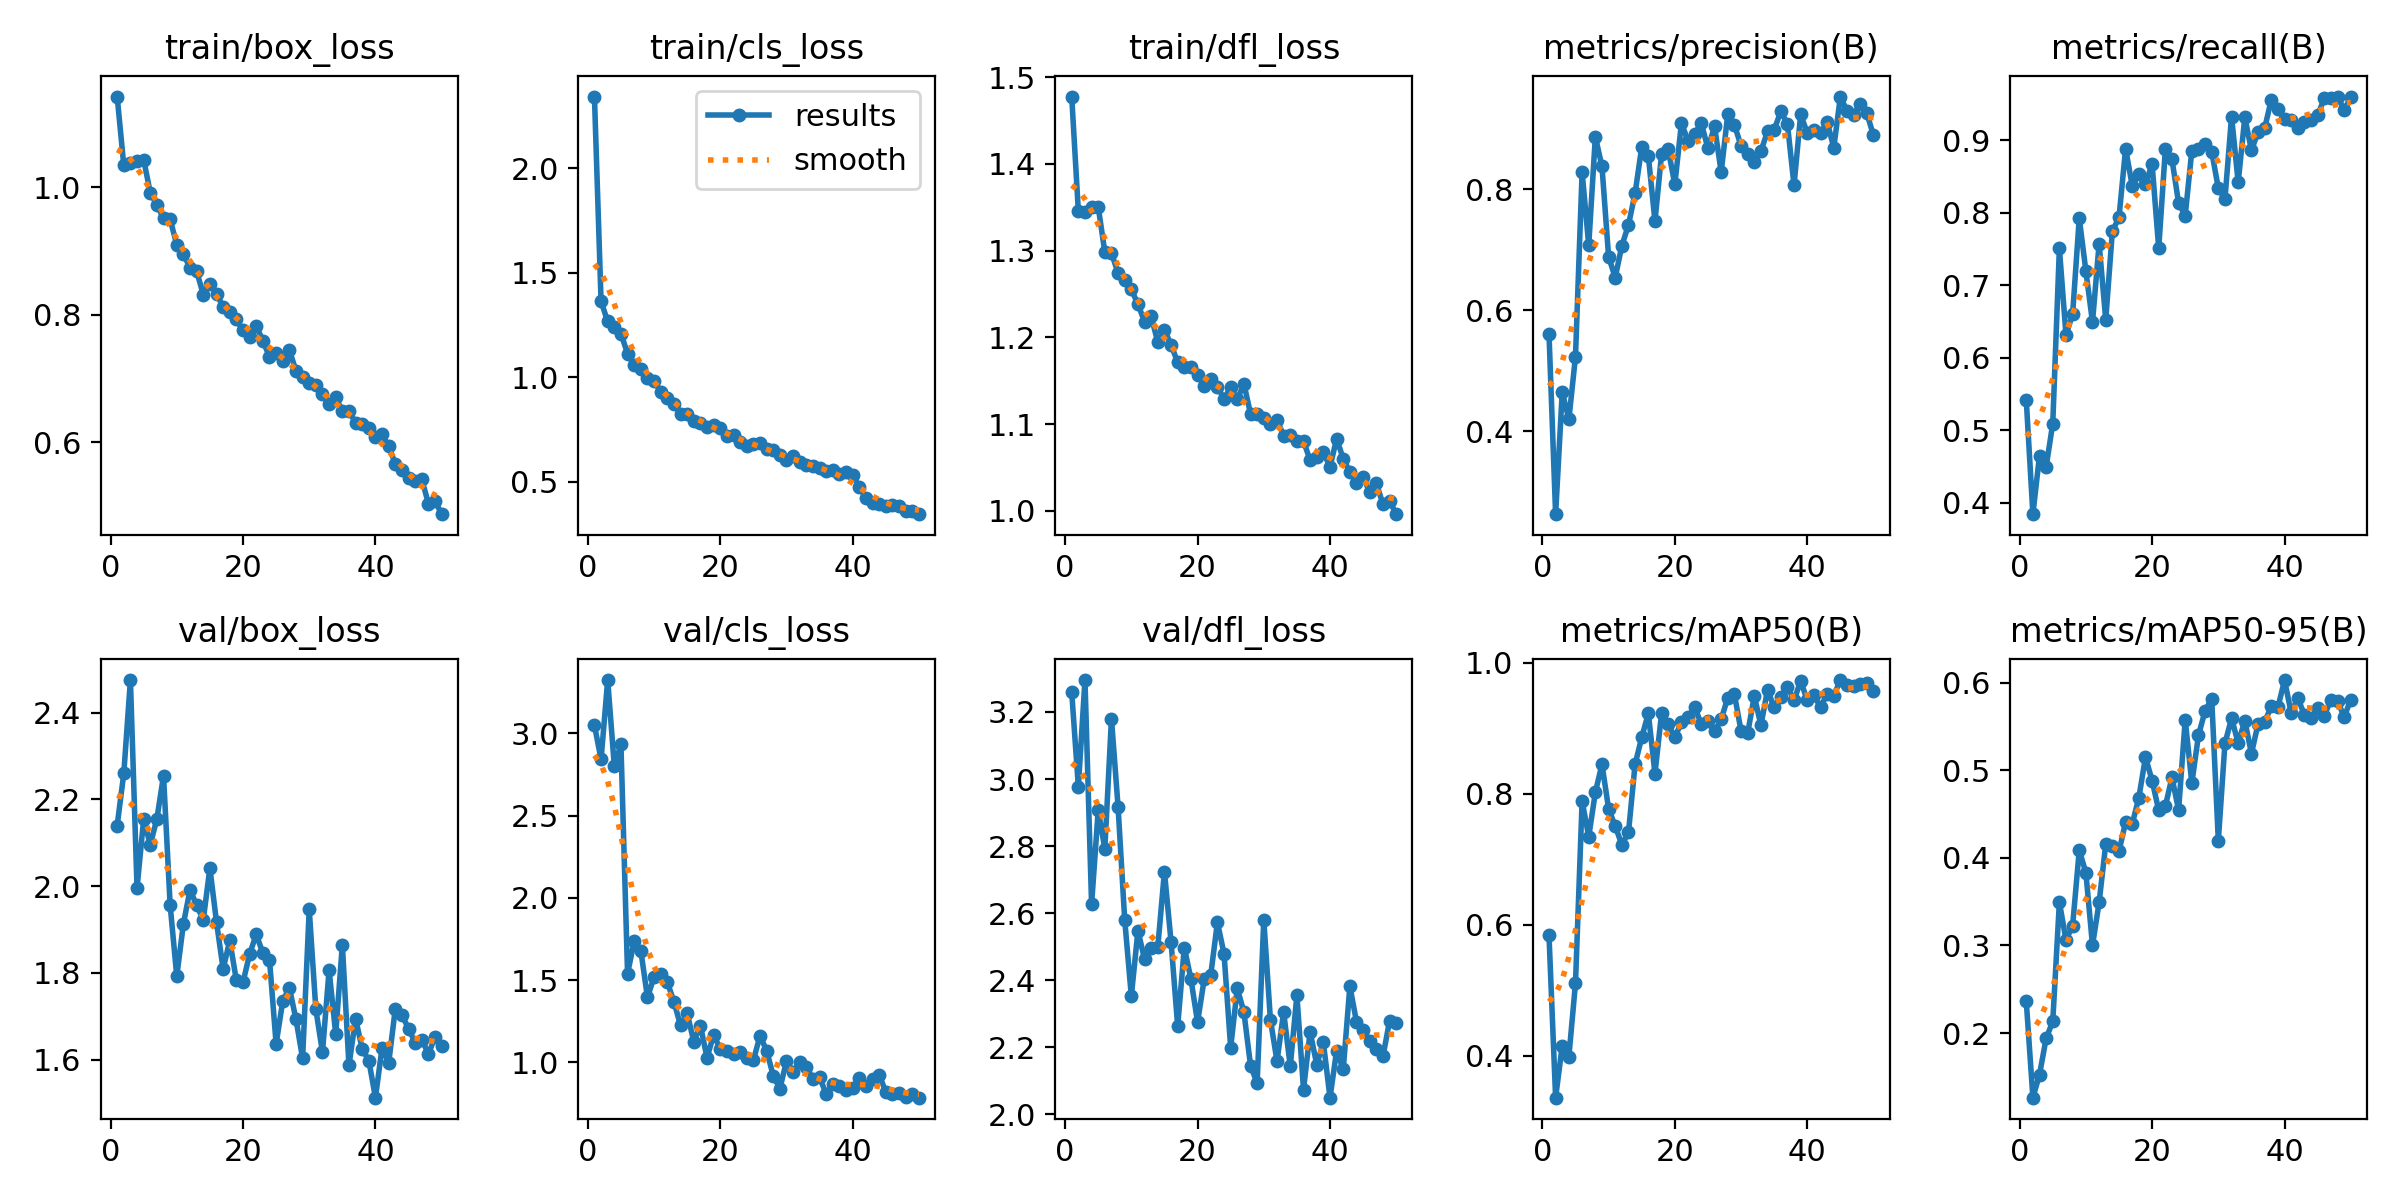

The file beside this chart, header and first rows:
epoch, train/box_loss, train/cls_loss, train/dfl_loss, metrics/precision(B), metrics/recall(B), metrics/mAP50(B), metrics/mAP50-95(B), val/box_loss, val/cls_loss, val/dfl_loss, lr/pg0, lr/pg1, lr/pg2
1, 1.142, 2.344, 1.478, 0.5614, 0.5413, 0.5839, 0.2363, 2.14, 3.049, 3.259, 0.0003642, 0.0003642, 0.0003642
2, 1.034, 1.363, 1.345, 0.2634, 0.3841, 0.336, 0.1261, 2.26, 2.841, 2.977, 0.00072, 0.00072, 0.00072
3, 1.038, 1.267, 1.345, 0.4652, 0.465, 0.4156, 0.1525, 2.475, 3.323, 3.295, 0.001061, 0.001061, 0.001061
4, 1.04, 1.239, 1.35, 0.42, 0.4495, 0.3985, 0.1939, 1.996, 2.801, 2.627, 0.001045, 0.001045, 0.001045
5, 1.043, 1.209, 1.351, 0.5237, 0.5091, 0.5107, 0.2132, 2.154, 2.932, 2.906, 0.001045, 0.001045, 0.001045
6, 0.9912, 1.113, 1.298, 0.8283, 0.7507, 0.7885, 0.3494, 2.095, 1.54, 2.793, 0.001023, 0.001023, 0.001023
7, 0.9719, 1.058, 1.297, 0.7077, 0.631, 0.7344, 0.3063, 2.155, 1.735, 3.18, 0.001001, 0.001001, 0.001001
8, 0.9511, 1.039, 1.274, 0.8871, 0.6603, 0.8021, 0.3227, 2.255, 1.68, 2.917, 0.000979, 0.000979, 0.000979
9, 0.9493, 0.997, 1.266, 0.8378, 0.7926, 0.8448, 0.4088, 1.956, 1.397, 2.581, 0.000957, 0.000957, 0.000957
10, 0.9095, 0.9838, 1.255, 0.6888, 0.7197, 0.777, 0.3831, 1.792, 1.518, 2.353, 0.000935, 0.000935, 0.000935
11, 0.8955, 0.9293, 1.238, 0.6543, 0.649, 0.7504, 0.3002, 1.913, 1.54, 2.548, 0.000913, 0.000913, 0.000913
12, 0.8731, 0.8983, 1.218, 0.7069, 0.7573, 0.7222, 0.3492, 1.991, 1.489, 2.462, 0.000891, 0.000891, 0.000891
13, 0.8682, 0.8704, 1.224, 0.7411, 0.6522, 0.7411, 0.4157, 1.956, 1.369, 2.497, 0.000869, 0.000869, 0.000869
14, 0.8314, 0.8252, 1.194, 0.7936, 0.7746, 0.8448, 0.4135, 1.922, 1.225, 2.5, 0.000847, 0.000847, 0.000847
15, 0.8479, 0.8257, 1.209, 0.8696, 0.7935, 0.8858, 0.4074, 2.042, 1.299, 2.724, 0.000825, 0.000825, 0.000825
16, 0.8325, 0.7922, 1.192, 0.8552, 0.8883, 0.9226, 0.4412, 1.917, 1.127, 2.515, 0.000803, 0.000803, 0.000803
17, 0.8127, 0.7795, 1.171, 0.7474, 0.8373, 0.8305, 0.4388, 1.809, 1.224, 2.263, 0.000781, 0.000781, 0.000781
18, 0.8035, 0.7638, 1.166, 0.8582, 0.8531, 0.9225, 0.4689, 1.875, 1.029, 2.498, 0.000759, 0.000759, 0.000759
19, 0.7924, 0.7708, 1.166, 0.866, 0.8398, 0.9064, 0.5151, 1.782, 1.168, 2.404, 0.000737, 0.000737, 0.000737
20, 0.7752, 0.7572, 1.157, 0.8081, 0.8671, 0.8859, 0.4884, 1.778, 1.081, 2.275, 0.000715, 0.000715, 0.000715
21, 0.7654, 0.7187, 1.144, 0.9095, 0.7508, 0.909, 0.4543, 1.843, 1.069, 2.402, 0.000693, 0.000693, 0.000693
22, 0.7822, 0.7228, 1.152, 0.8799, 0.8872, 0.9168, 0.4591, 1.889, 1.052, 2.417, 0.000671, 0.000671, 0.000671
23, 0.7592, 0.6905, 1.143, 0.8922, 0.8736, 0.9318, 0.4921, 1.846, 1.065, 2.573, 0.000649, 0.000649, 0.000649
24, 0.7339, 0.6701, 1.129, 0.9091, 0.8136, 0.9063, 0.4548, 1.83, 1.024, 2.479, 0.000627, 0.000627, 0.000627
25, 0.7397, 0.6791, 1.142, 0.8678, 0.796, 0.9104, 0.5578, 1.636, 1.013, 2.199, 0.000605, 0.000605, 0.000605
26, 0.727, 0.683, 1.129, 0.904, 0.8858, 0.895, 0.4854, 1.735, 1.161, 2.376, 0.000583, 0.000583, 0.000583
27, 0.745, 0.657, 1.147, 0.8286, 0.8881, 0.9133, 0.5399, 1.766, 1.072, 2.305, 0.0005611, 0.0005611, 0.0005611
28, 0.7115, 0.65, 1.112, 0.9244, 0.8952, 0.9467, 0.568, 1.693, 0.9192, 2.146, 0.0005391, 0.0005391, 0.0005391
29, 0.7019, 0.6279, 1.112, 0.9066, 0.8844, 0.9514, 0.582, 1.603, 0.8399, 2.093, 0.0005171, 0.0005171, 0.0005171
30, 0.6924, 0.6028, 1.107, 0.8718, 0.8338, 0.8957, 0.4199, 1.946, 1.009, 2.581, 0.0004951, 0.0004951, 0.0004951
31, 0.6895, 0.6205, 1.1, 0.8578, 0.8192, 0.8922, 0.5309, 1.716, 0.943, 2.283, 0.0004731, 0.0004731, 0.0004731
32, 0.6751, 0.5962, 1.105, 0.8447, 0.9327, 0.949, 0.5596, 1.617, 1.002, 2.159, 0.0004511, 0.0004511, 0.0004511
33, 0.6593, 0.5811, 1.086, 0.8632, 0.8419, 0.9046, 0.5312, 1.806, 0.9748, 2.306, 0.0004291, 0.0004291, 0.0004291
34, 0.6702, 0.5724, 1.087, 0.8956, 0.9317, 0.9582, 0.5569, 1.659, 0.9008, 2.144, 0.0004071, 0.0004071, 0.0004071
35, 0.6491, 0.5655, 1.081, 0.8984, 0.8862, 0.9317, 0.5193, 1.865, 0.9096, 2.356, 0.0003851, 0.0003851, 0.0003851
36, 0.6483, 0.5512, 1.081, 0.9286, 0.9113, 0.9476, 0.5531, 1.586, 0.8073, 2.074, 0.0003631, 0.0003631, 0.0003631
37, 0.6309, 0.5549, 1.058, 0.9083, 0.9167, 0.9633, 0.5551, 1.695, 0.8677, 2.246, 0.0003411, 0.0003411, 0.0003411
38, 0.6287, 0.5363, 1.062, 0.8066, 0.9559, 0.9424, 0.5734, 1.625, 0.8583, 2.149, 0.0003191, 0.0003191, 0.0003191
39, 0.6219, 0.546, 1.068, 0.9237, 0.9426, 0.9721, 0.5721, 1.598, 0.8345, 2.215, 0.0002971, 0.0002971, 0.0002971
40, 0.6082, 0.5333, 1.051, 0.8931, 0.9296, 0.9424, 0.6032, 1.512, 0.846, 2.05, 0.0002751, 0.0002751, 0.0002751
41, 0.6123, 0.474, 1.083, 0.8981, 0.9284, 0.9498, 0.5656, 1.628, 0.907, 2.19, 0.0002531, 0.0002531, 0.0002531
42, 0.5938, 0.4213, 1.06, 0.8924, 0.9167, 0.9321, 0.5828, 1.592, 0.8554, 2.135, 0.0002311, 0.0002311, 0.0002311
43, 0.5661, 0.3958, 1.045, 0.9116, 0.9248, 0.9522, 0.5633, 1.718, 0.9006, 2.383, 0.0002091, 0.0002091, 0.0002091
44, 0.5565, 0.3916, 1.032, 0.8688, 0.9276, 0.9494, 0.5599, 1.703, 0.9265, 2.276, 0.0001871, 0.0001871, 0.0001871
45, 0.5445, 0.3848, 1.039, 0.9533, 0.9344, 0.9734, 0.5714, 1.671, 0.8184, 2.252, 0.0001651, 0.0001651, 0.0001651
46, 0.5391, 0.3857, 1.021, 0.9293, 0.9578, 0.9666, 0.5627, 1.639, 0.8096, 2.219, 0.0001431, 0.0001431, 0.0001431
47, 0.5419, 0.3808, 1.032, 0.9235, 0.9576, 0.9646, 0.5806, 1.646, 0.814, 2.194, 0.0001211, 0.0001211, 0.0001211
48, 0.5039, 0.3581, 1.008, 0.941, 0.9603, 0.9669, 0.5796, 1.613, 0.7908, 2.174, 9.9101e-05, 9.9101e-05, 9.9101e-05
49, 0.5085, 0.3601, 1.011, 0.9255, 0.9416, 0.9683, 0.561, 1.652, 0.8085, 2.28, 7.7103e-05, 7.7103e-05, 7.7103e-05
50, 0.4873, 0.344, 0.9961, 0.889, 0.9593, 0.9565, 0.581, 1.631, 0.7859, 2.272, 5.5106e-05, 5.5106e-05, 5.5106e-05
